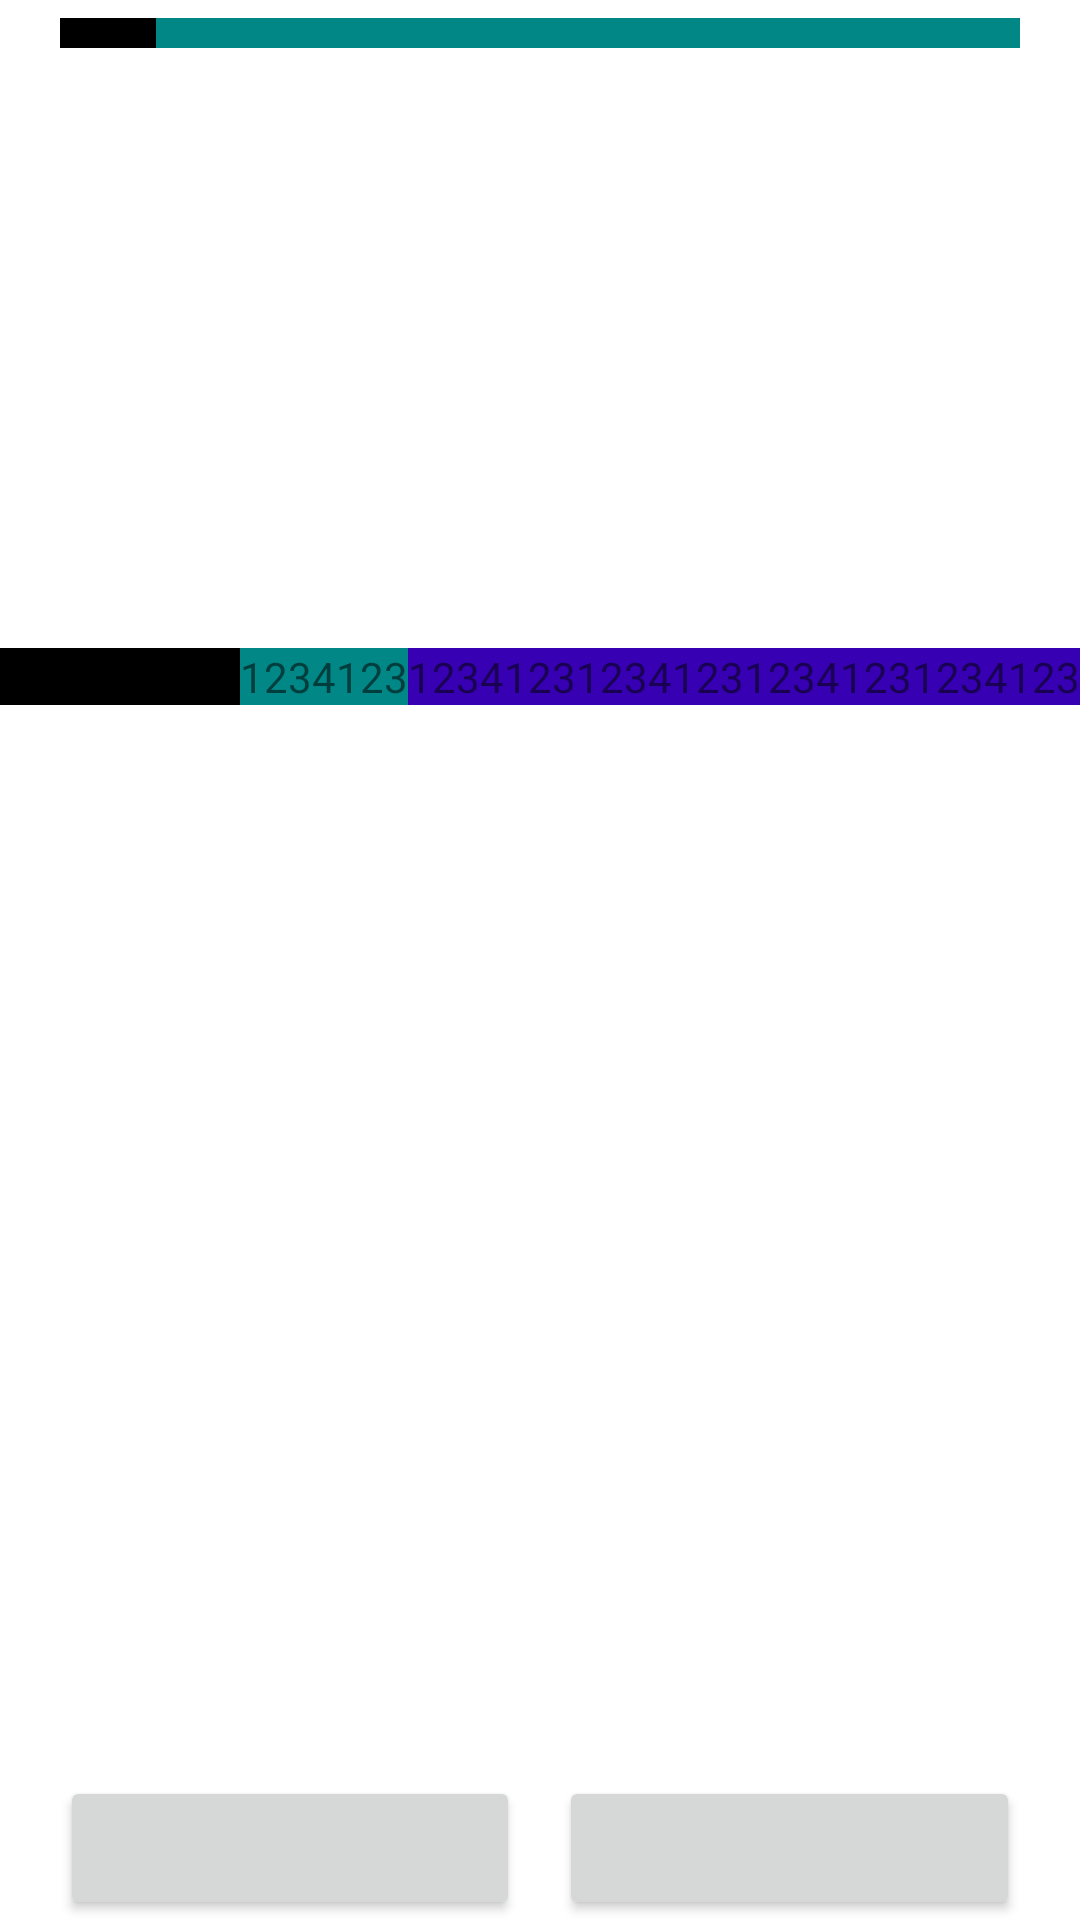

This screen was rendered from an Android layout file. Write that file and the resources it references.
<!-- AndroidManifest.xml: application theme Theme.Mymap -->
<!-- res/layout/activity_barchart.xml -->
<?xml version="1.0" encoding="utf-8"?>
<androidx.constraintlayout.widget.ConstraintLayout
    xmlns:android="http://schemas.android.com/apk/res/android"
    xmlns:app="http://schemas.android.com/apk/res-auto"
    xmlns:tools="http://schemas.android.com/tools"
    android:layout_width="match_parent"
    android:layout_height="match_parent"
    tools:context=".BarchartActivity">


    <View
        android:id="@+id/view_tag"
        android:layout_marginTop="6dp"
        app:layout_constraintTop_toTopOf="parent"
        app:layout_constraintEnd_toEndOf="parent"
        app:layout_constraintStart_toStartOf="parent"
        android:layout_width="match_parent"
        android:layout_height="20dp"/>

    <LinearLayout
        android:id="@+id/parentLinearLayout"
        android:weightSum="10"
        android:layout_marginEnd="20dp"
        android:layout_marginStart="20dp"
        app:layout_constraintEnd_toEndOf="parent"
        app:layout_constraintStart_toStartOf="parent"
        app:layout_constraintTop_toTopOf="@id/view_tag"
        android:layout_width="match_parent"
        android:layout_height="0dp">

        <TextView
            android:id="@+id/orangeLineFiveStars"
            android:layout_weight="1"
            android:layout_width="wrap_content"
            android:layout_height="10dp"
            android:background="@color/black"
            android:orientation="horizontal"/>

        <TextView
            android:id="@+id/whiteLineFiveStars"
            android:layout_weight="9"
            android:background="@color/teal_700"
            android:layout_width="wrap_content"
            android:layout_height="10dp"
            android:orientation="horizontal"/>

    </LinearLayout>

    <LinearLayout
        android:orientation="horizontal"
        android:weightSum="1"
        android:layout_marginTop="200dp"
        app:layout_constraintTop_toBottomOf="@id/parentLinearLayout"
        app:layout_constraintEnd_toEndOf="parent"
        app:layout_constraintStart_toStartOf="parent"
        android:layout_width="match_parent"
        android:layout_height="200dp">

        <TextView
            android:background="@color/black"
            android:text="12314"
            android:layout_weight="1"
            android:layout_width="wrap_content"
            android:layout_height="wrap_content"/>

        <TextView
            android:layout_weight="1"
            android:background="@color/teal_700"
            android:text="1234123"
            android:layout_width="wrap_content"
            android:layout_height="wrap_content"/>

        <TextView
            android:layout_weight="1"
            android:background="@color/purple_700"
            android:text="1234123"
            android:layout_width="wrap_content"
            android:layout_height="wrap_content"/>
        <TextView
            android:layout_weight="1"
            android:background="@color/purple_700"
            android:text="1234123"
            android:layout_width="wrap_content"
            android:layout_height="wrap_content"/>
        <TextView
            android:layout_weight="1"
            android:background="@color/purple_700"
            android:text="1234123"
            android:layout_width="wrap_content"
            android:layout_height="wrap_content"/>
        <TextView
            android:layout_weight="1"
            android:background="@color/purple_700"
            android:text="1234123"
            android:layout_width="wrap_content"
            android:layout_height="wrap_content"/>


    </LinearLayout>

    <LinearLayout
        android:layout_marginEnd="20dp"
        android:layout_marginStart="20dp"
        android:weightSum="11"
        app:layout_constraintBottom_toBottomOf="parent"
        app:layout_constraintEnd_toEndOf="parent"
        app:layout_constraintStart_toStartOf="parent"
        android:layout_width="match_parent"
        android:layout_height="wrap_content">

        <Button
            android:layout_weight="5"
            android:id="@+id/testbtn"
            android:layout_width="wrap_content"
            android:layout_height="wrap_content"/>

        <View
            android:layout_width="0dp"
            android:layout_height="0dp"
            android:layout_weight="1"
            />

        <Button
            android:layout_weight="5"
            android:id="@+id/tesstbtn"
            app:layout_constraintEnd_toEndOf="parent"
            app:layout_constraintStart_toStartOf="parent"
            app:layout_constraintBottom_toBottomOf="parent"
            android:layout_width="wrap_content"
            android:layout_height="wrap_content"/>


    </LinearLayout>




</androidx.constraintlayout.widget.ConstraintLayout>
<!-- resources referenced by this layout -->
<resources>
  <style name="Theme.Mymap" parent="Theme.MaterialComponents.DayNight.NoActionBar">
          
          <item name="colorPrimary">@color/purple_500</item>
          <item name="colorPrimaryVariant">@color/purple_700</item>
          <item name="colorOnPrimary">@color/white</item>
          
          <item name="colorSecondary">@color/teal_200</item>
          <item name="colorSecondaryVariant">@color/teal_700</item>
          <item name="colorOnSecondary">@color/black</item>
          
          <item name="android:statusBarColor" tools:targetApi="l">?attr/colorPrimaryVariant</item>
          
  
          <item name="windowActionBar">false</item>
          <item name="windowNoTitle">true</item>
  
      </style>
  <!-- not gathered from this repository: default colours our renderer supplied (Android Studio template values) -->
  <color name="purple_500">#FF6200EE</color>
  <color name="purple_700">#FF3700B3</color>
  <color name="teal_200">#FF03DAC5</color>
  <color name="teal_700">#FF018786</color>
  <color name="black">#FF000000</color>
  <color name="white">#FFFFFFFF</color>
</resources>
